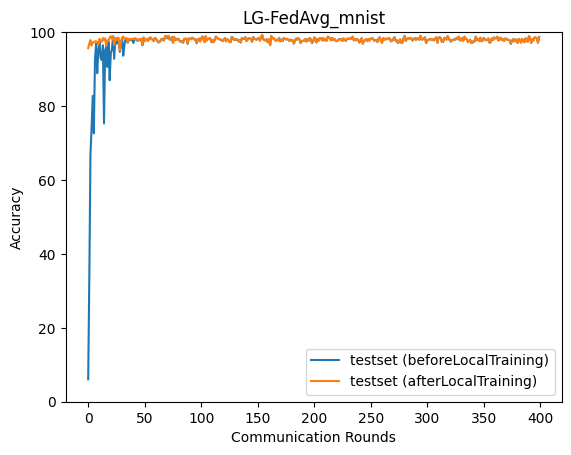

Values plotted in this chart, from the file beside it:
epoch, accuracy_test_before, accuracy_test_after
0, 6.08, 95.66
1, 34.13, 96.95
2, 66.74, 97.84
3, 74.1, 96.38
4, 82.73, 97.19
5, 72.62, 97.26
6, 92.66, 97.51
7, 96.87, 97.54
8, 88.89, 97.22
9, 95.22, 96.62
10, 97.24, 98.21
11, 93.06, 97.44
12, 92.44, 97.39
13, 96.43, 98.41
14, 75.28, 97.81
15, 95.17, 98.34
16, 96.02, 96.34
17, 90.58, 97.78
18, 97.3, 97.57
19, 86.97, 98.53
20, 94.29, 98.9
21, 95.4, 98.17
22, 98.9, 98.9
23, 92.79, 96.55
24, 98.41, 98.44
25, 96.82, 97.75
26, 97.85, 98.54
27, 97.87, 98.42
28, 94.67, 95.11
29, 97.01, 97.23
30, 98.45, 98.36
31, 93.61, 98.83
32, 96.36, 98.16
33, 98.13, 98.24
34, 98.29, 98.34
35, 97.13, 97.21
36, 98.07, 98.21
37, 97.91, 98.2
38, 97.76, 97.95
39, 98.17, 98.12
40, 97.04, 98.24
41, 98.07, 98.11
42, 98.33, 98.29
43, 97.81, 98.02
44, 97.65, 97.65
45, 98.15, 98.19
46, 97.94, 98.05
47, 97.97, 98.21
48, 96.44, 96.55
49, 98.53, 98.44
50, 97.57, 97.5
51, 97.97, 97.93
52, 98.1, 98.16
53, 97.65, 97.58
54, 98.29, 98.42
55, 98.54, 98.54
56, 98.13, 98.08
57, 98, 97.95
58, 97.55, 97.62
59, 98.36, 98.45
... 340 more rows
